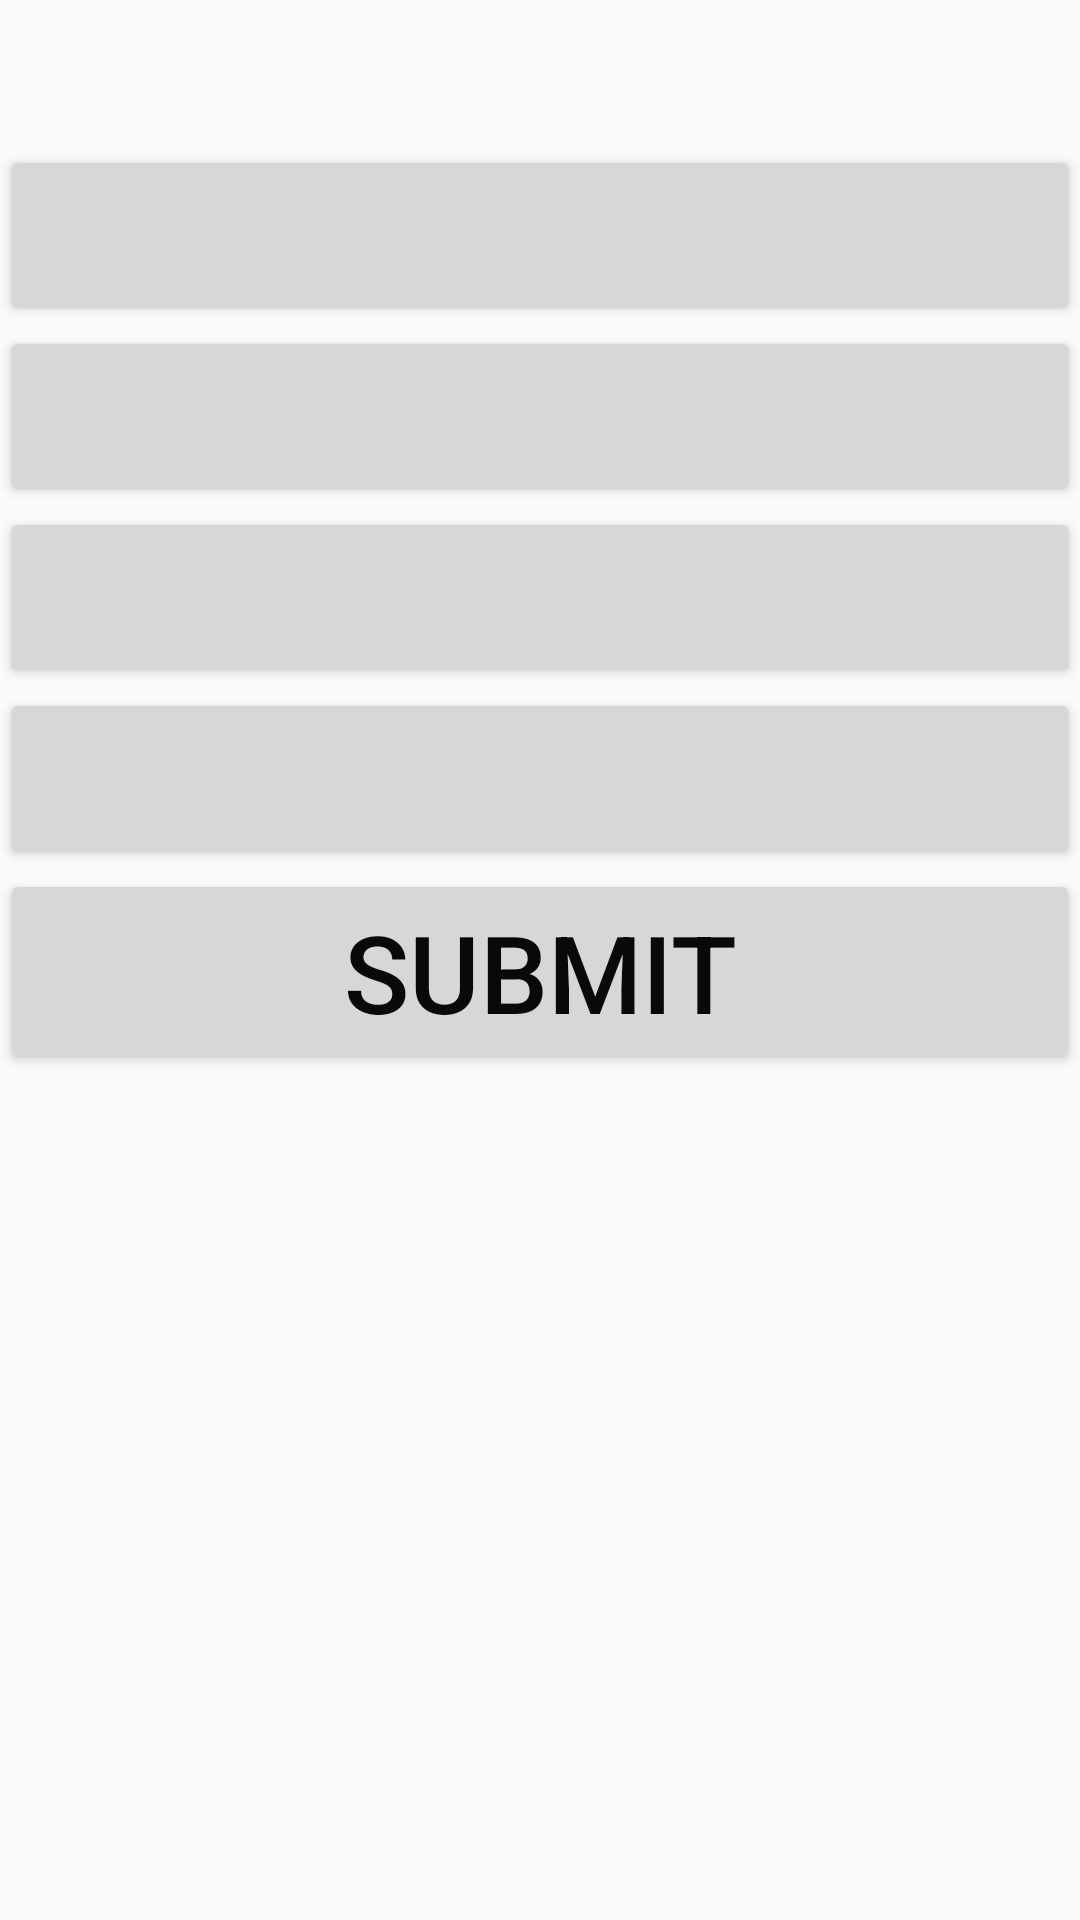

Here is an Android app screen rendered from its layout file. Give the layout XML and the strings, colors and styles it references.
<!-- AndroidManifest.xml: application theme Default -->
<!-- res/layout/rv_trivia_item.xml -->
<?xml version="1.0" encoding="utf-8"?>
<LinearLayout xmlns:android="http://schemas.android.com/apk/res/android"
    android:orientation="vertical" android:layout_width="match_parent"
    android:layout_height="match_parent"
    >


    <TextView
        android:id="@+id/tv_TriviaItem_Prompt"
        android:layout_width="match_parent"
        android:layout_height="wrap_content"
        android:textAlignment="center"
        android:textSize="36sp"/>

    <Button
        android:id="@+id/btn_TriviaItem_Answer01"
        android:layout_width="match_parent"
        android:layout_height="wrap_content"
        android:textAlignment="center"
        android:textSize="30sp"
        />

    <Button
        android:id="@+id/btn_TriviaItem_Answer02"
        android:layout_width="match_parent"
        android:layout_height="wrap_content"
        android:textAlignment="center"
        android:textSize="30sp"
        />

    <Button
        android:id="@+id/btn_TriviaItem_Answer03"
        android:layout_width="match_parent"
        android:layout_height="wrap_content"
        android:textAlignment="center"
        android:textSize="30sp"
        />

    <Button
        android:id="@+id/btn_TriviaItem_Answer04"
        android:layout_width="match_parent"
        android:layout_height="wrap_content"
        android:textAlignment="center"
        android:textSize="30sp"
        />

    <Button
        android:id="@+id/btn_TriviaItem_Submit"
        android:layout_width="match_parent"
        android:layout_height="wrap_content"
        android:textAlignment="center"
        android:textSize="36sp"
        android:textColor="@color/colorText"
        android:text="Submit"/>
</LinearLayout>
<!-- resources referenced by this layout -->
<resources>
  <color name="colorText">#090909</color>
  <style name="Default" parent="Theme.AppCompat.Light.DarkActionBar">
          
          <item name="colorPrimary">@color/colorPrimary</item>
          <item name="colorPrimaryDark">@color/colorPrimaryDark</item>
          <item name="colorAccent">@color/colorAccent</item>
          <item name="android:textColor">@color/colorText</item>
  
          <item name="preferenceTheme">@style/PreferenceThemeOverlay.v14.Material</item>
      </style>
  <color name="colorPrimary">#284B63</color>
  <color name="colorPrimaryDark">#493548</color>
  <color name="colorAccent">#B9D8C2</color>
</resources>
